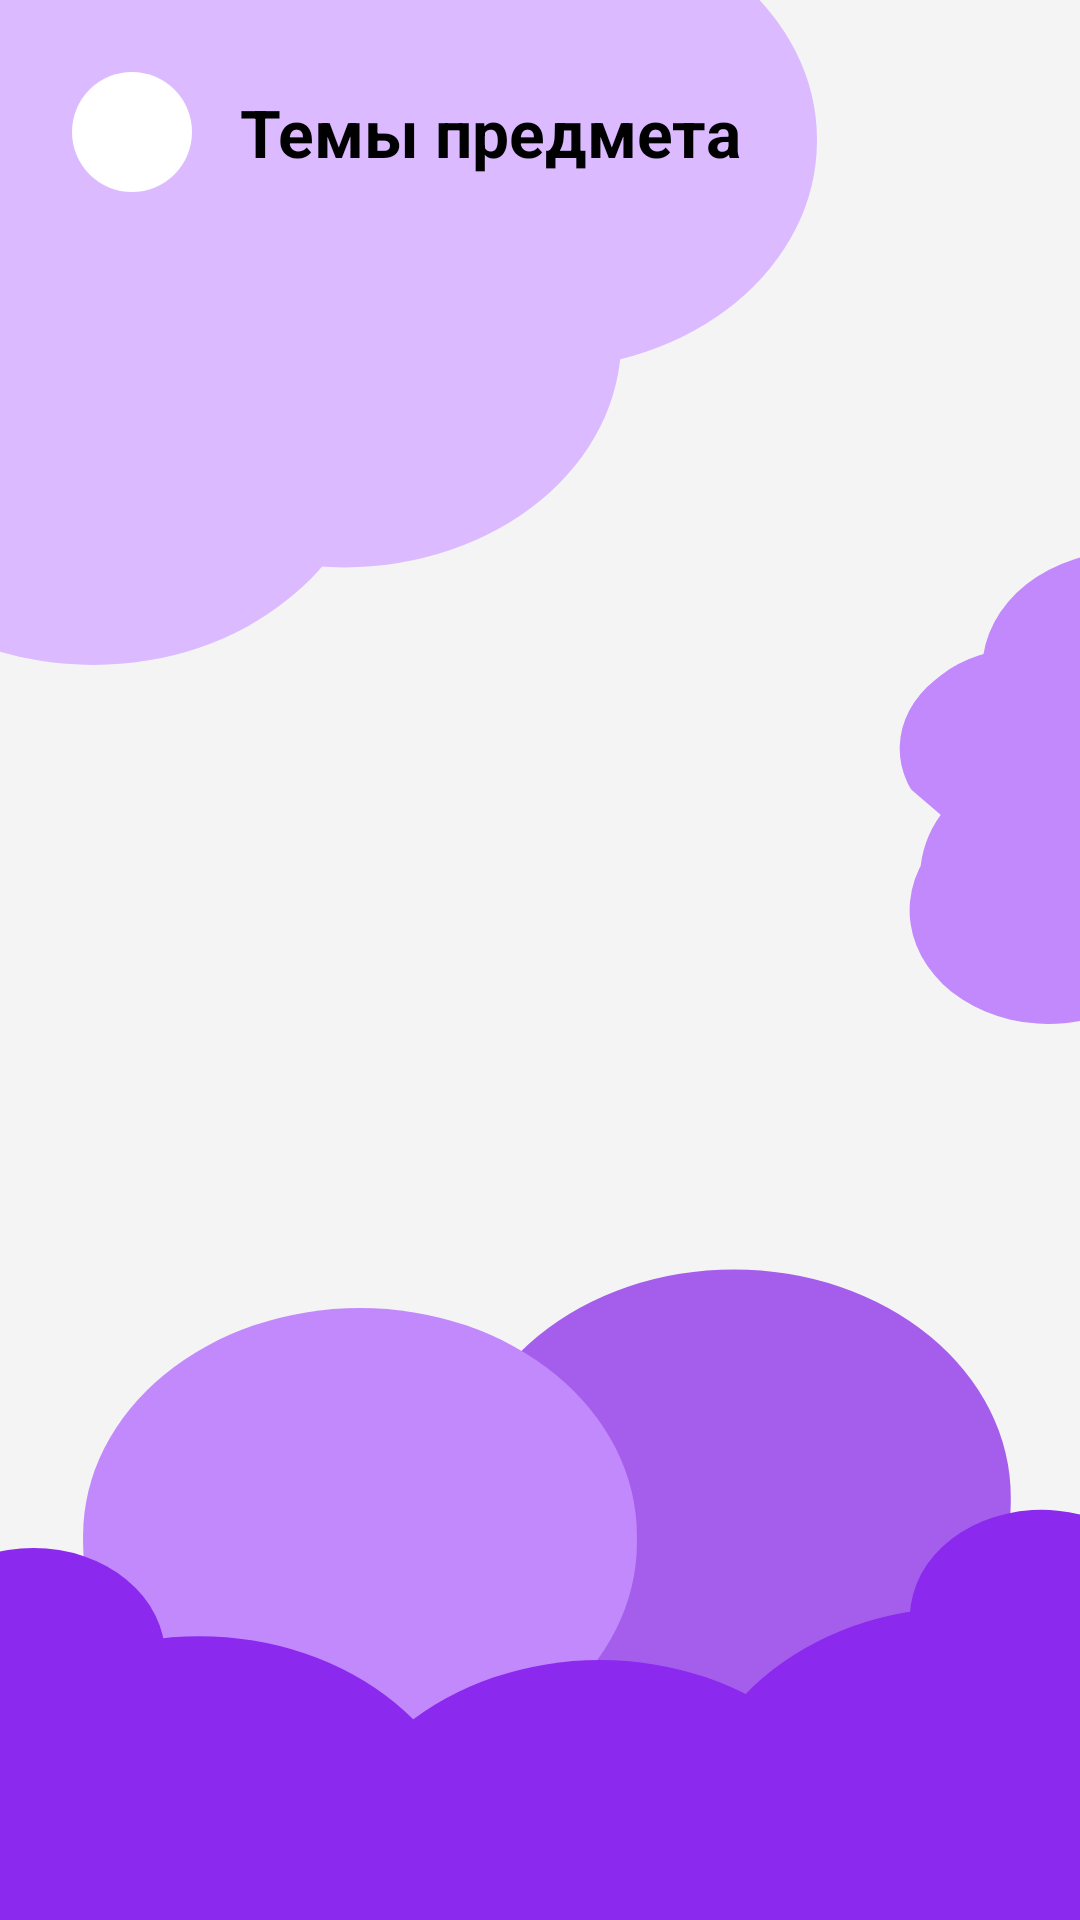

This screen was rendered from an Android layout file. Write that file and the resources it references.
<!-- AndroidManifest.xml: application theme Theme.EduHub -->
<!-- res/layout/fragment_teacher_subject_progress.xml -->
<?xml version="1.0" encoding="utf-8"?>
<androidx.constraintlayout.widget.ConstraintLayout xmlns:android="http://schemas.android.com/apk/res/android"
    xmlns:app="http://schemas.android.com/apk/res-auto"
    xmlns:tools="http://schemas.android.com/tools"
    android:layout_width="match_parent"
    android:layout_height="match_parent"
    android:background="@drawable/bg">

    <LinearLayout
        android:id="@+id/header_layout"
        android:layout_width="match_parent"
        android:layout_height="wrap_content"
        android:orientation="horizontal"
        android:padding="24dp"
        app:layout_constraintTop_toTopOf="parent">

        <ImageView
            android:id="@+id/btn_back"
            android:layout_width="40dp"
            android:layout_height="40dp"
            android:padding="8dp"
            android:src="@drawable/appbar_arrowback"
            android:background="@drawable/style_login_card"
            android:backgroundTint="@color/white" />

        <TextView
            android:id="@+id/tv_title"
            android:layout_width="wrap_content"
            android:layout_height="wrap_content"
            android:layout_marginStart="16dp"
            android:layout_gravity="center_vertical"
            android:text="Темы предмета"
            android:textColor="@color/black"
            android:textSize="22sp"
            android:textStyle="bold" />
    </LinearLayout>

    <androidx.recyclerview.widget.RecyclerView
        android:id="@+id/rv_topics"
        android:layout_width="match_parent"
        android:layout_height="0dp"
        android:layout_marginTop="16dp"
        android:clipToPadding="false"
        android:paddingHorizontal="16dp"
        android:paddingBottom="80dp"
        app:layoutManager="androidx.recyclerview.widget.LinearLayoutManager"
        app:layout_constraintBottom_toBottomOf="parent"
        app:layout_constraintTop_toBottomOf="@id/header_layout"
        tools:listitem="@layout/item_teacher_lesson_topic" />

</androidx.constraintlayout.widget.ConstraintLayout>
<!-- res/layout/item_teacher_lesson_topic.xml (included above) -->
<?xml version="1.0" encoding="utf-8"?>
<androidx.cardview.widget.CardView xmlns:android="http://schemas.android.com/apk/res/android"
    xmlns:app="http://schemas.android.com/apk/res-auto"
    android:layout_width="match_parent"
    android:layout_height="wrap_content"
    android:layout_marginBottom="8dp"
    app:cardCornerRadius="16dp"
    app:cardElevation="0dp"
    app:cardBackgroundColor="@color/white">

    <LinearLayout
        android:layout_width="match_parent"
        android:layout_height="wrap_content"
        android:orientation="horizontal"
        android:gravity="center_vertical"
        android:padding="12dp">

        <FrameLayout
            android:layout_width="44dp"
            android:layout_height="44dp"
            android:background="@drawable/bg_rounded_white"
            android:backgroundTint="@color/marks_toggle_bg">

            <TextView
                android:id="@+id/tv_day_letter"
                android:layout_width="wrap_content"
                android:layout_height="wrap_content"
                android:layout_gravity="center"
                android:text="Пн"
                android:textColor="@color/purpul_button_login"
                android:textSize="13sp"
                android:textStyle="bold" />
        </FrameLayout>

        <LinearLayout
            android:layout_width="0dp"
            android:layout_height="wrap_content"
            android:layout_weight="1"
            android:layout_marginStart="12dp"
            android:orientation="vertical">

            <TextView
                android:id="@+id/tv_topic_name"
                android:layout_width="wrap_content"
                android:layout_height="wrap_content"
                android:text="Решение линейных уравнений"
                android:textColor="@color/black"
                android:textSize="15sp"
                android:textStyle="bold" />

            <TextView
                android:id="@+id/tv_lesson_info"
                android:layout_width="wrap_content"
                android:layout_height="wrap_content"
                android:layout_marginTop="2dp"
                android:text="Пн 08:30-10:00 • к.201 • Лекция"
                android:textColor="@color/text_gray_secondary"
                android:textSize="12sp" />
        </LinearLayout>

        <TextView
            android:id="@+id/tv_group_badge"
            android:layout_width="wrap_content"
            android:layout_height="wrap_content"
            android:layout_marginStart="8dp"
            android:paddingHorizontal="10dp"
            android:paddingVertical="4dp"
            android:background="@drawable/bg_rounded_white"
            android:backgroundTint="@color/marks_toggle_bg"
            android:text="7Б"
            android:textColor="@color/purpul_button_login"
            android:textSize="13sp"
            android:textStyle="bold" />

    </LinearLayout>

</androidx.cardview.widget.CardView>
<!-- resources referenced by this layout -->
<resources>
  <color name="black">#FF000000</color>
  <color name="marks_toggle_bg">#F4ECFF</color>
  <color name="purpul_button_login">#B787FF</color>
  <color name="text_gray_secondary">#9E9E9E</color>
  <color name="white">#FFFFFFFF</color>
  <!-- drawable bg: vector/xml drawable (drawable, 3588 chars, omitted) -->
  <!-- drawable style_login_card (drawable) -->
  <?xml version="1.0" encoding="utf-8"?>
  <shape xmlns:android="http://schemas.android.com/apk/res/android"
      android:shape="rectangle">
  
      
      <solid android:color="@color/white" />
  
      
      <corners android:radius="24dp" />
  
      
      
      
      <padding
          android:left="24dp"
          android:top="20dp"
          android:right="24dp"
          android:bottom="20dp" />
  </shape>
  <style name="Theme.EduHub" parent="Base.Theme.EduHub" />
  <style name="Base.Theme.EduHub" parent="Theme.Material3.Light.NoActionBar">
          
          <item name="android:forceDarkAllowed" tools:targetApi="q">false</item>
      </style>
</resources>
